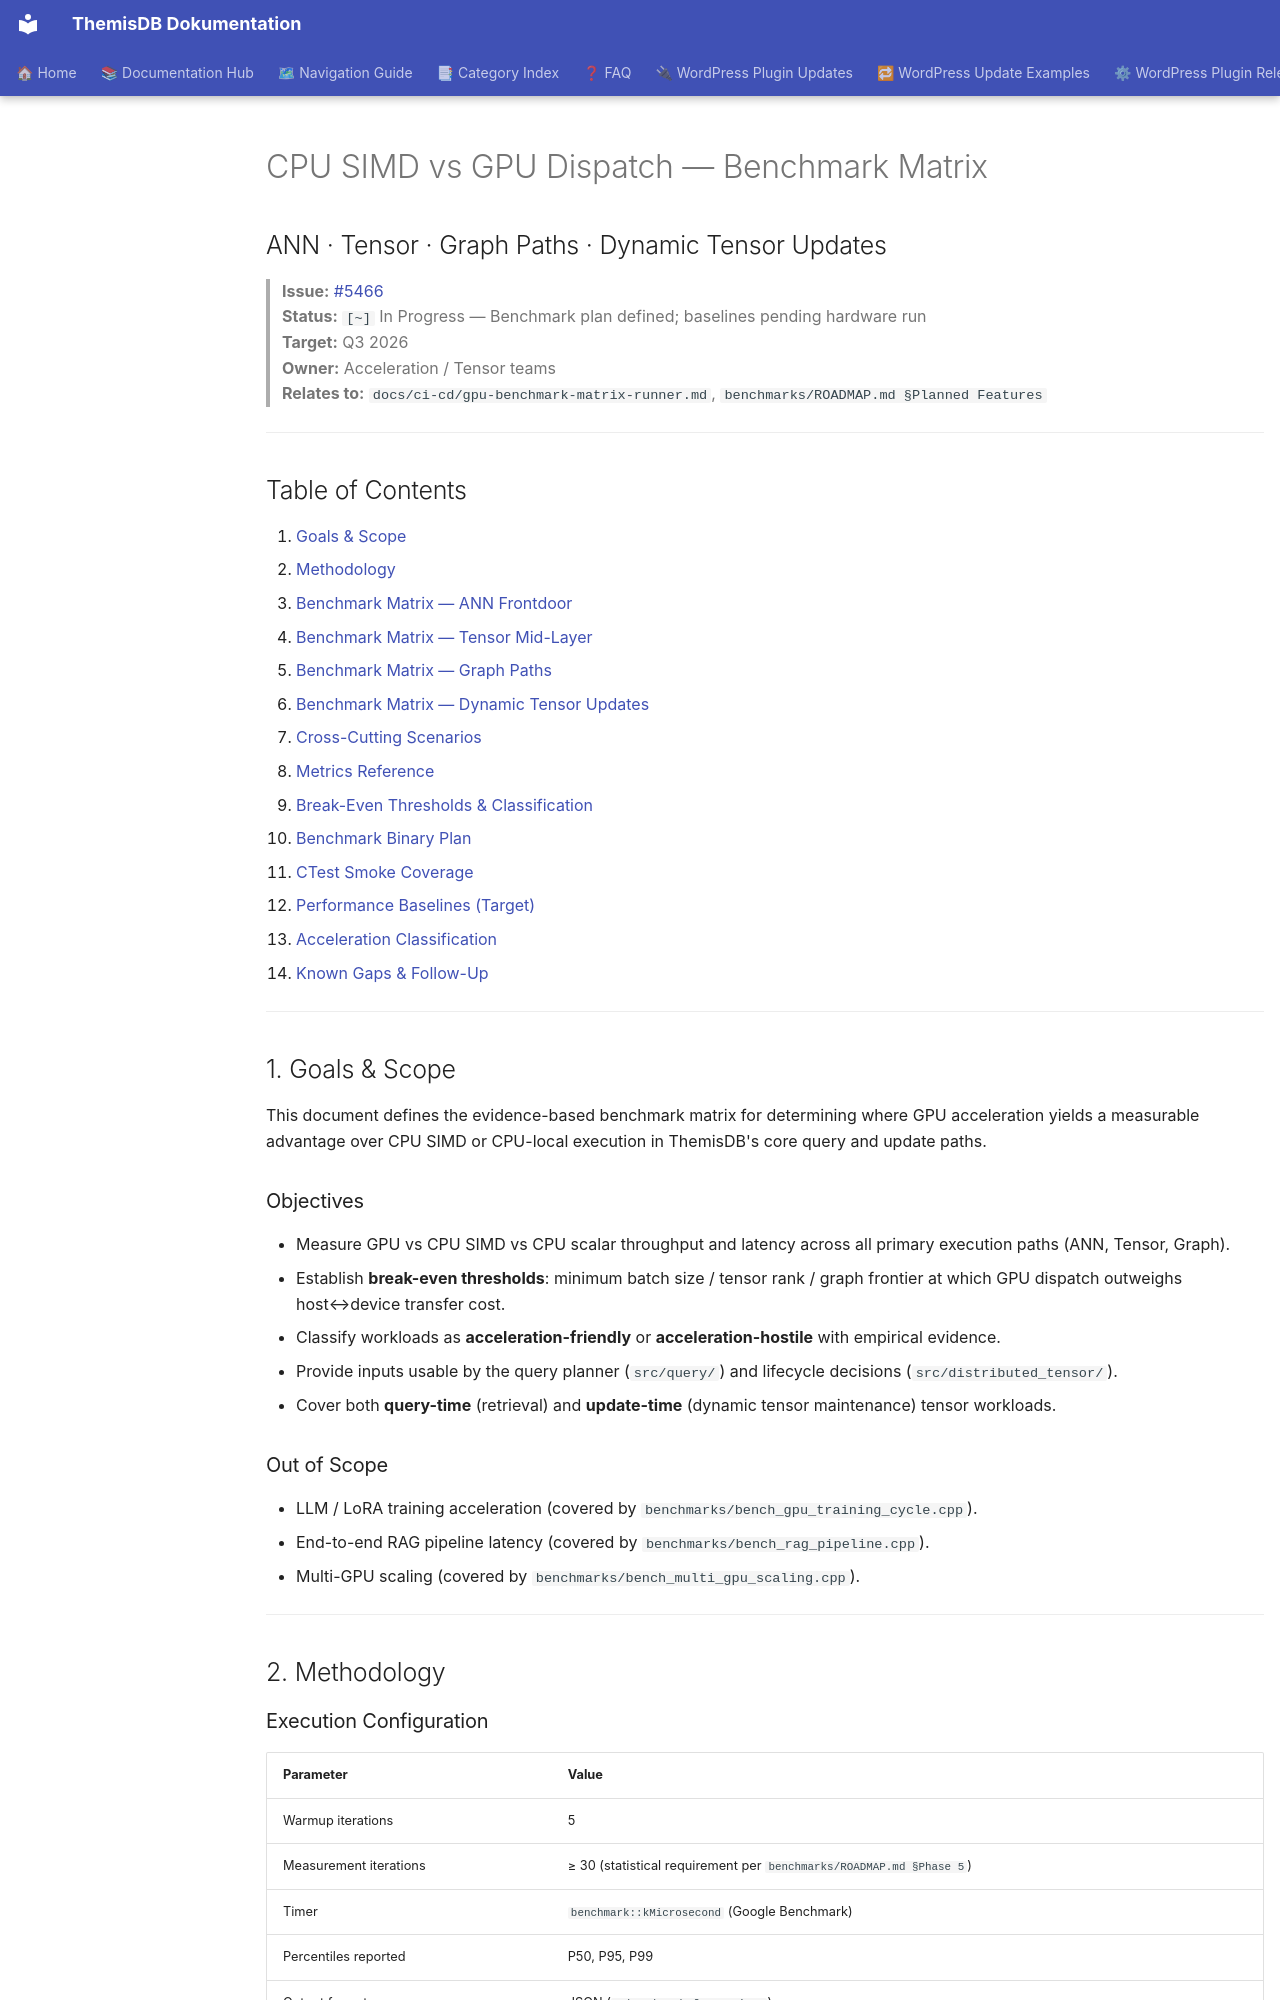

repository: makr-code/ThemisDB · page: benchmarks/CPU_SIMD_GPU_DISPATCH_BENCHMARK_MATRIX/index.html · generator: mkdocs

---
Author: "GitHub Copilot"
Created: "2026-10-22"
Last Updated: "2026-10-22"
Status: "draft"
AI_Used: true
AI_Models: "GitHub Copilot Coding Agent"
AI_Contributor: "GitHub Copilot"
Human_Review: false
Human_Author: "unknown"
---

# CPU SIMD vs GPU Dispatch — Benchmark Matrix
## ANN · Tensor · Graph Paths · Dynamic Tensor Updates

> **Issue:** [#5466](https://github.com/makr-code/ThemisDB/issues/5466)  
> **Status:** `[~]` In Progress — Benchmark plan defined; baselines pending hardware run  
> **Target:** Q3 2026  
> **Owner:** Acceleration / Tensor teams  
> **Relates to:** `docs/ci-cd/gpu-benchmark-matrix-runner.md`, `benchmarks/ROADMAP.md §Planned Features`

---

## Table of Contents

1. [Goals & Scope](#1-goals--scope)
2. [Methodology](#2-methodology)
3. [Benchmark Matrix — ANN Frontdoor](#3-benchmark-matrix--ann-frontdoor)
4. [Benchmark Matrix — Tensor Mid-Layer](#4-benchmark-matrix--tensor-mid-layer)
5. [Benchmark Matrix — Graph Paths](#5-benchmark-matrix--graph-paths)
6. [Benchmark Matrix — Dynamic Tensor Updates](#6-benchmark-matrix--dynamic-tensor-updates)
7. [Cross-Cutting Scenarios](#7-cross-cutting-scenarios)
8. [Metrics Reference](#8-metrics-reference)
9. [Break-Even Thresholds & Classification](#9-break-even-thresholds--classification)
10. [Benchmark Binary Plan](#10-benchmark-binary-plan)
11. [CTest Smoke Coverage](#11-ctest-smoke-coverage)
12. [Performance Baselines (Target)](#12-performance-baselines-target)
13. [Acceleration Classification](#13-acceleration-classification)
14. [Known Gaps & Follow-Up](#14-known-gaps--follow-up)

---

## 1. Goals & Scope

This document defines the evidence-based benchmark matrix for determining where GPU
acceleration yields a measurable advantage over CPU SIMD or CPU-local execution in
ThemisDB's core query and update paths.

### Objectives

- Measure GPU vs CPU SIMD vs CPU scalar throughput and latency across all primary execution
  paths (ANN, Tensor, Graph).
- Establish **break-even thresholds**: minimum batch size / tensor rank / graph frontier
  at which GPU dispatch outweighs host↔device transfer cost.
- Classify workloads as **acceleration-friendly** or **acceleration-hostile** with
  empirical evidence.
- Provide inputs usable by the query planner (`src/query/`) and lifecycle decisions
  (`src/distributed_tensor/`).
- Cover both **query-time** (retrieval) and **update-time** (dynamic tensor maintenance)
  tensor workloads.

### Out of Scope

- LLM / LoRA training acceleration (covered by `benchmarks/bench_gpu_training_cycle.cpp`).
- End-to-end RAG pipeline latency (covered by `benchmarks/bench_rag_pipeline.cpp`).
- Multi-GPU scaling (covered by `benchmarks/bench_multi_gpu_scaling.cpp`).

---

## 2. Methodology
